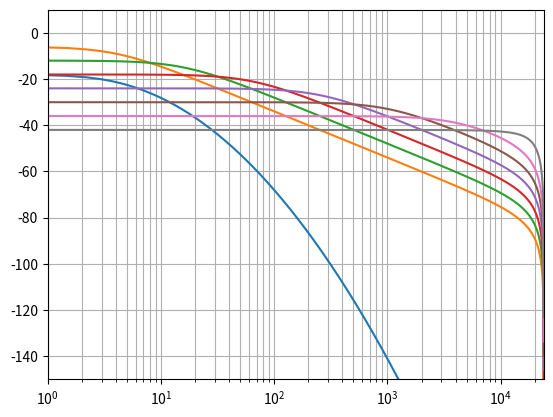

Source code (Python):
import numpy as np
import matplotlib.pyplot as plt
from scipy import signal


def fft(x,fs,fft_len):
    F = np.fft.fft(x,fft_len)
    F = np.abs(F)
    #F = norm(F)
    Ff = (fs/2)*np.linspace(0,1,int(fft_len/2))
    Fdb = 20*np.log10(F[:int(len(F)/2)]);
    
    return F, Ff, Fdb

def norm( n ):
    return n/np.max(np.abs(n))

def gain( g ):
    return np.power(10, g / 20 )

fs = 48000
order = 1
sig_len = 8192 * 8

lpf_0 = signal.butter(order, 4,'lp',fs=fs,output='sos')
lpf_1 = signal.butter(order, 16,'lp',fs=fs,output='sos')
lpf_2 = signal.butter(order, 64,'lp',fs=fs,output='sos')
lpf_3 = signal.butter(order, 256,'lp',fs=fs,output='sos')
lpf_4 = signal.butter(order, 1024,'lp',fs=fs,output='sos')
lpf_5 = signal.butter(order, 4096,'lp',fs=fs,output='sos')
lpf_6 = signal.butter(order, 16384,'lp',fs=fs,output='sos')

h = signal.unit_impulse(sig_len)

x_0 = signal.sosfilt(lpf_0, h ) * gain( -6 * 1 )
x_1 = signal.sosfilt(lpf_1, h ) * gain( -6 * 2 )
x_2 = signal.sosfilt(lpf_2, h ) * gain( -6 * 3)
x_3 = signal.sosfilt(lpf_3, h ) * gain( -6 * 4)
x_4 = signal.sosfilt(lpf_4, h ) * gain( -6 * 5)
x_5 = signal.sosfilt(lpf_5, h ) * gain( -6 * 6)
x_6 = signal.sosfilt(lpf_6, h ) * gain( -6 * 7)


x = signal.sosfilt(lpf_0, h ) * gain( -6 * 1 ) 
x = signal.sosfilt(lpf_1, x ) * gain( -6 * 2 ) 
x = signal.sosfilt(lpf_2, x ) * gain( -6 * 3 ) 
x = signal.sosfilt(lpf_3, x ) * gain( -6 * 4 ) 
x = signal.sosfilt(lpf_4, x ) * gain( -6 * 5 ) 
x = signal.sosfilt(lpf_5, x ) * gain( -6 * 6 ) 
x = signal.sosfilt(lpf_6, x ) * gain( -6 * 7 ) 

x = x* gain( 6 * 25 )

X_0, Xf_0, Xdb_0 = fft( x_0, fs, sig_len)
X_1, Xf_1, Xdb_1 = fft( x_1, fs, sig_len)
X_2, Xf_2, Xdb_2 = fft( x_2, fs, sig_len)
X_3, Xf_3, Xdb_3 = fft( x_3, fs, sig_len)
X_4, Xf_4, Xdb_4 = fft( x_4, fs, sig_len)
X_5, Xf_5, Xdb_5 = fft( x_5, fs, sig_len)
X_6, Xf_6, Xdb_6 = fft( x_6, fs, sig_len)
X, Xf, Xdb = fft( x, fs, sig_len)

plt.semilogx( Xf, Xdb )
plt.semilogx( Xf_0, Xdb_0 )
plt.semilogx( Xf_1, Xdb_1 )
plt.semilogx( Xf_2, Xdb_2 )
plt.semilogx( Xf_3, Xdb_3 )
plt.semilogx( Xf_4, Xdb_4 )
plt.semilogx( Xf_5, Xdb_5 )
plt.semilogx( Xf_6, Xdb_6 )
plt.ylim( -150, 10 )
plt.xlim( 1, int(fs / 2 ) )
plt.grid(which='both')
plt.show()




